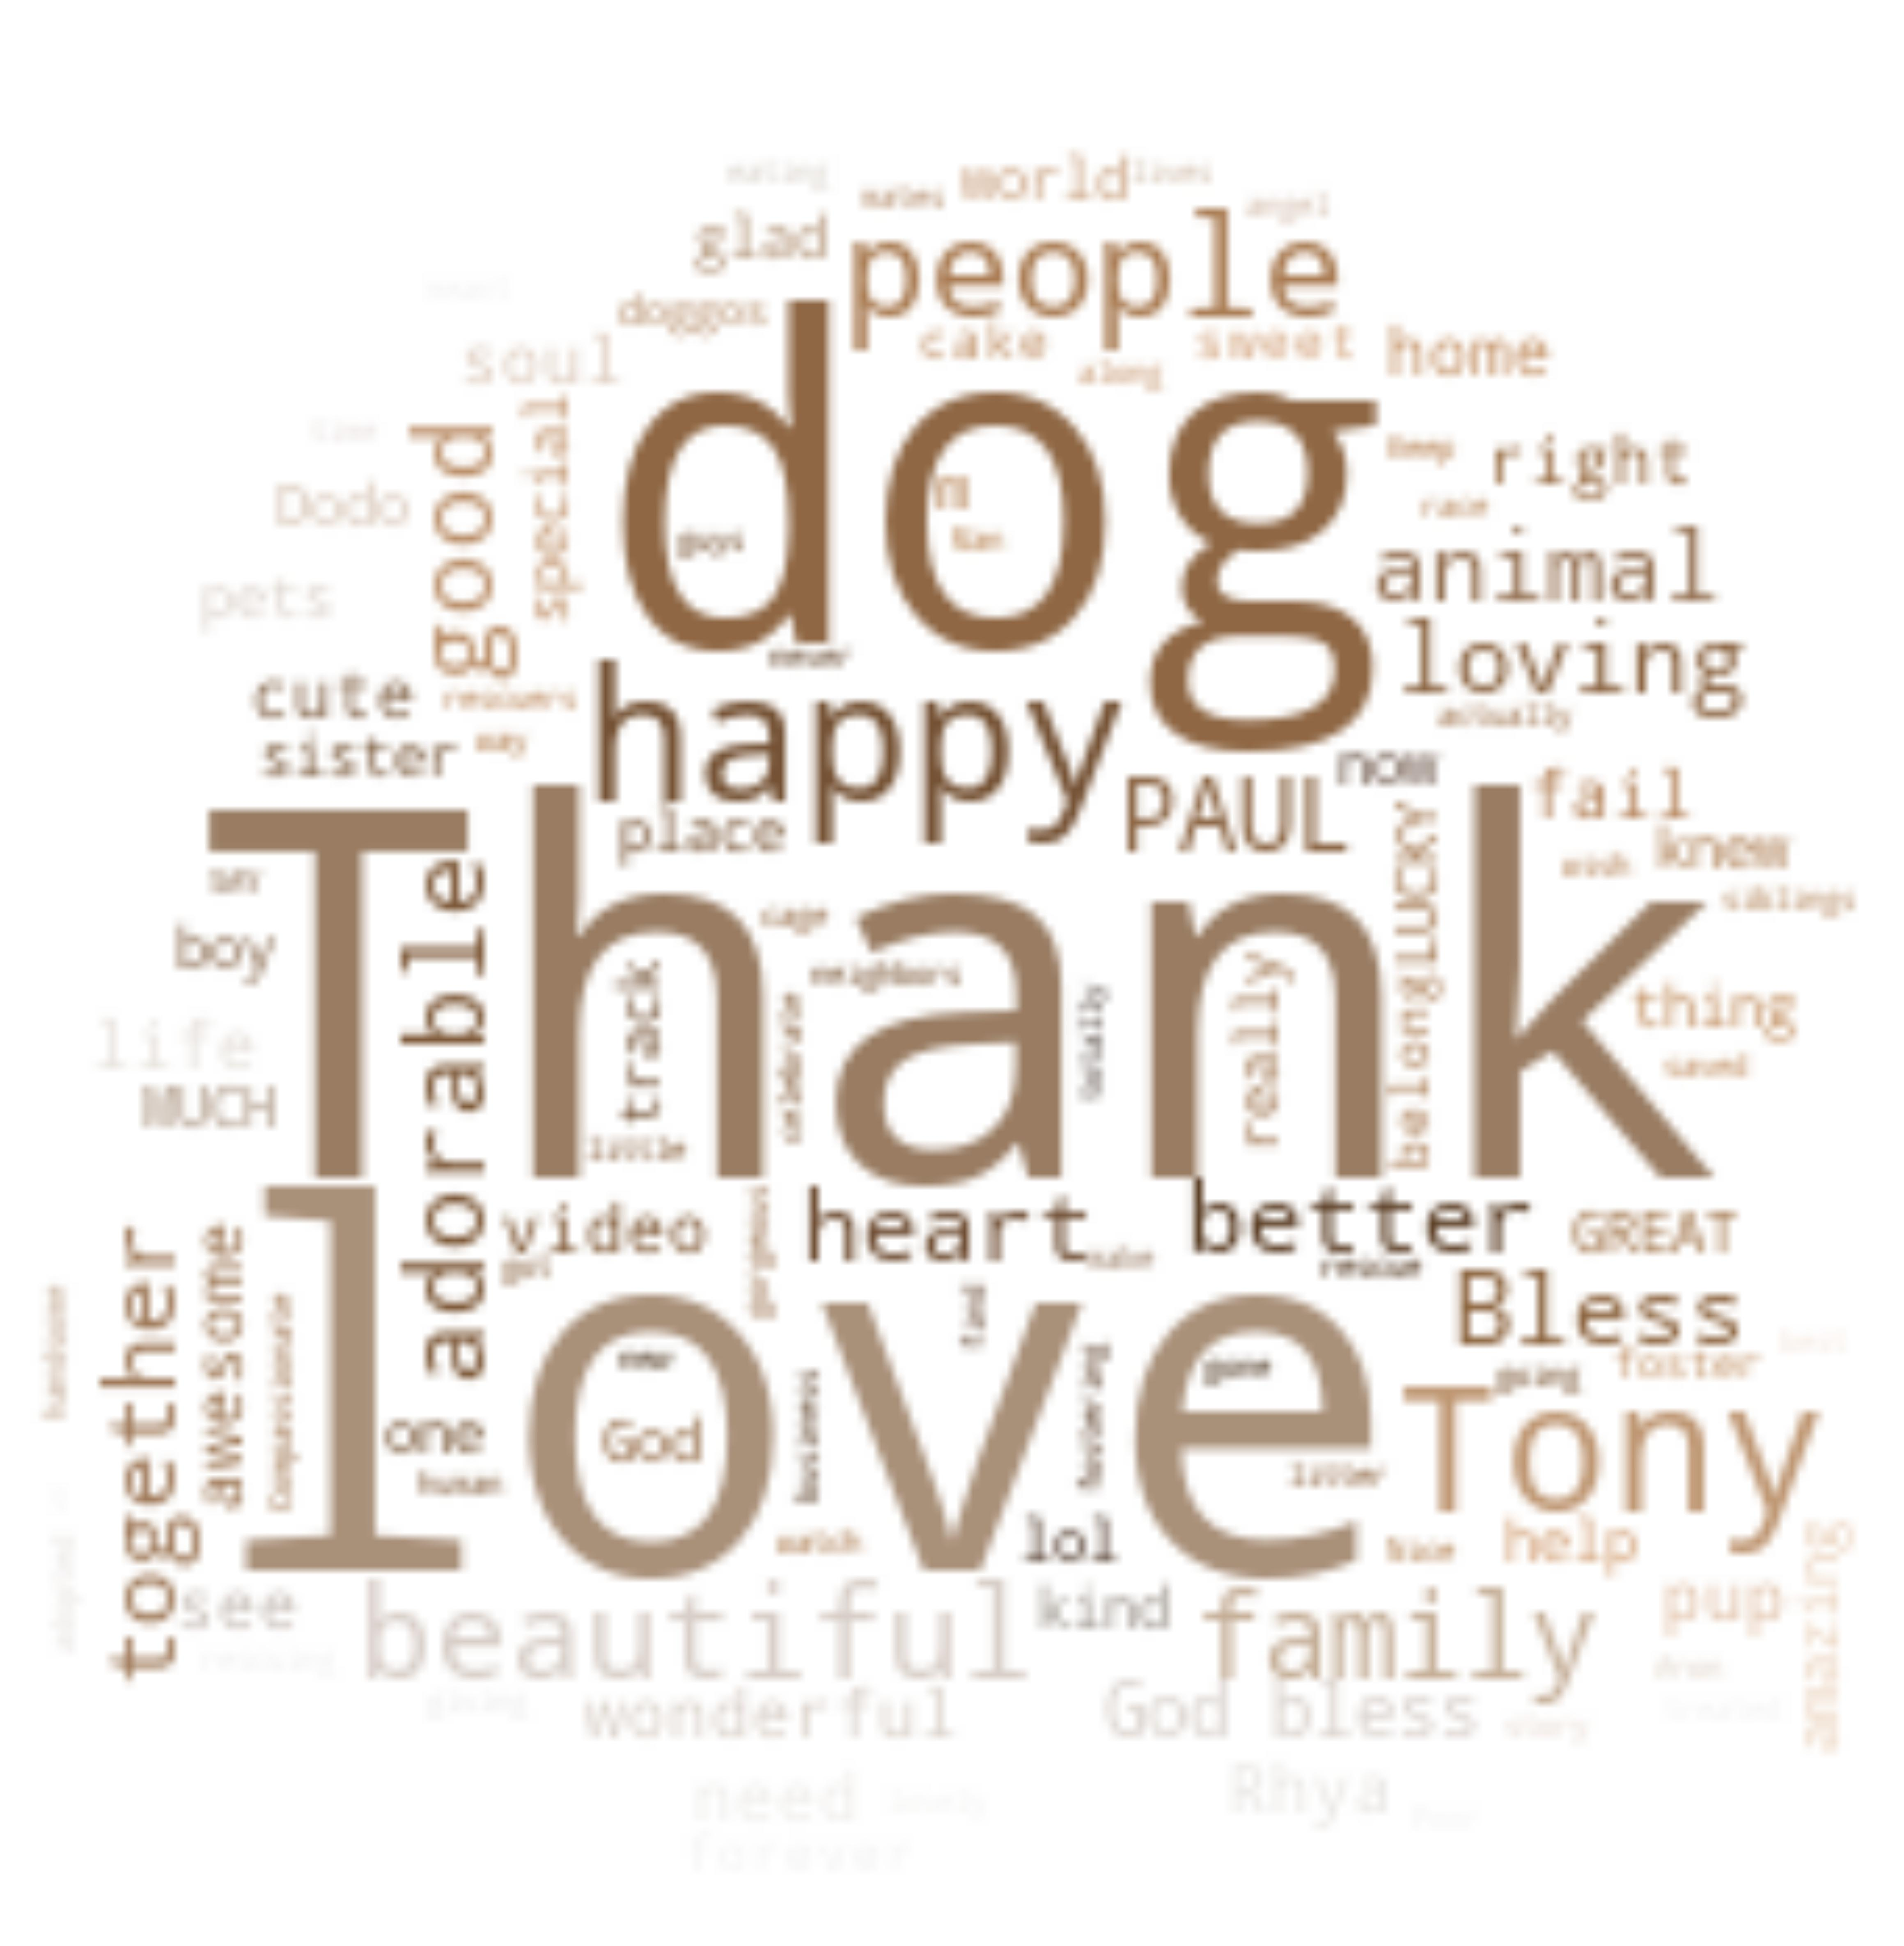

This figure's Python source:
import matplotlib.pyplot as plt
import json
import pandas as pd
import numpy as np
from PIL import Image
import wordcloud
import pdb

stopwords = set(wordcloud.STOPWORDS)

with open("../data/cleaned_comment_data.json", "r") as f:
    text = json.load(f)

total_text = " ".join([comment[0] for key in text for comment in text[key]])
print(total_text)


dog_mask = np.array(Image.open(f"dog.png"))

DPI = 1000

word_cloud_inst = wordcloud.WordCloud(background_color='white', stopwords=stopwords, mask=dog_mask, width=2000, height=2000)
dog_colors = wordcloud.ImageColorGenerator(dog_mask)
dog_word_cloud = word_cloud_inst.generate(total_text)

plt.figure(figsize=(10, 10), dpi=DPI)
plt.imshow(dog_word_cloud.recolor(color_func=dog_colors, random_state=3), interpolation='bilinear')
plt.axis('off')
plt.savefig(f'word_cloud.png', bbox_inches='tight', dpi=DPI)